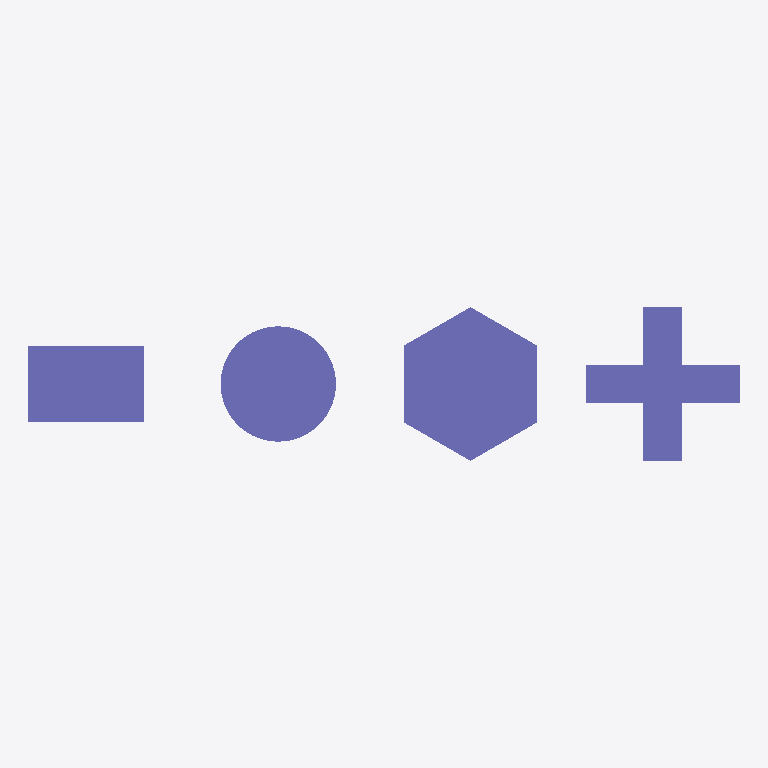
Plan cut of the same IFC building model at storey 'Ground floor' (level 0.00 m, cut at 1.40 m), seen from above with north up, elements coloured by IFC class: 4 columns (violet). Cut surfaces are drawn darker.
Extent 3.7 m × 0.8 m × 4.0 m (x, y, z). Storeys (1): Ground floor at 0.00 m. Elements (4): 4 IfcColumn.

HEADER;
FILE_DESCRIPTION((''),'2;1');
FILE_NAME('','2006-02-13T19:12:03',(''),('Nemetschek AG','Muenchen'),'','','ALLPLAN');
FILE_SCHEMA(('IFC2X3'));
ENDSEC;
DATA;
#15=IFCPROJECT('1z8vcDnn1FuuhZ7aOADVMS',#5,'IFC Test Cases',$,$,$,$,(#13),#14);
#17=IFCBUILDING('1myG1tqHD5oRJL7dJQOXCm',#5,'DefaultBuilding',$,$,#16,$,$,.ELEMENT.,$,$,$);
#23=IFCBUILDINGSTOREY('1j4rdmta586BCbodPFLLpo',#5,'Ground floor',$,$,#22,$,$,.ELEMENT.,$);
#98=IFCCOLUMN('32UD$oh494S8iHqlj6Ar69',#5,'concrete',$,$,#80,#97,$);
#67=IFCCOLUMN('2p21sZUhXFMQZG0YgYLAtO',#5,'concrete',$,$,#54,#66,$);
#135=IFCCOLUMN('1d$LENm4fCCgAiVS47Th6N',#5,'concrete',$,$,#111,#134,$);
#41=IFCCOLUMN('3kZtEBSxL2wvKKhG5tsf57',#5,'concrete',$,$,#28,#40,$);
ENDSEC;
